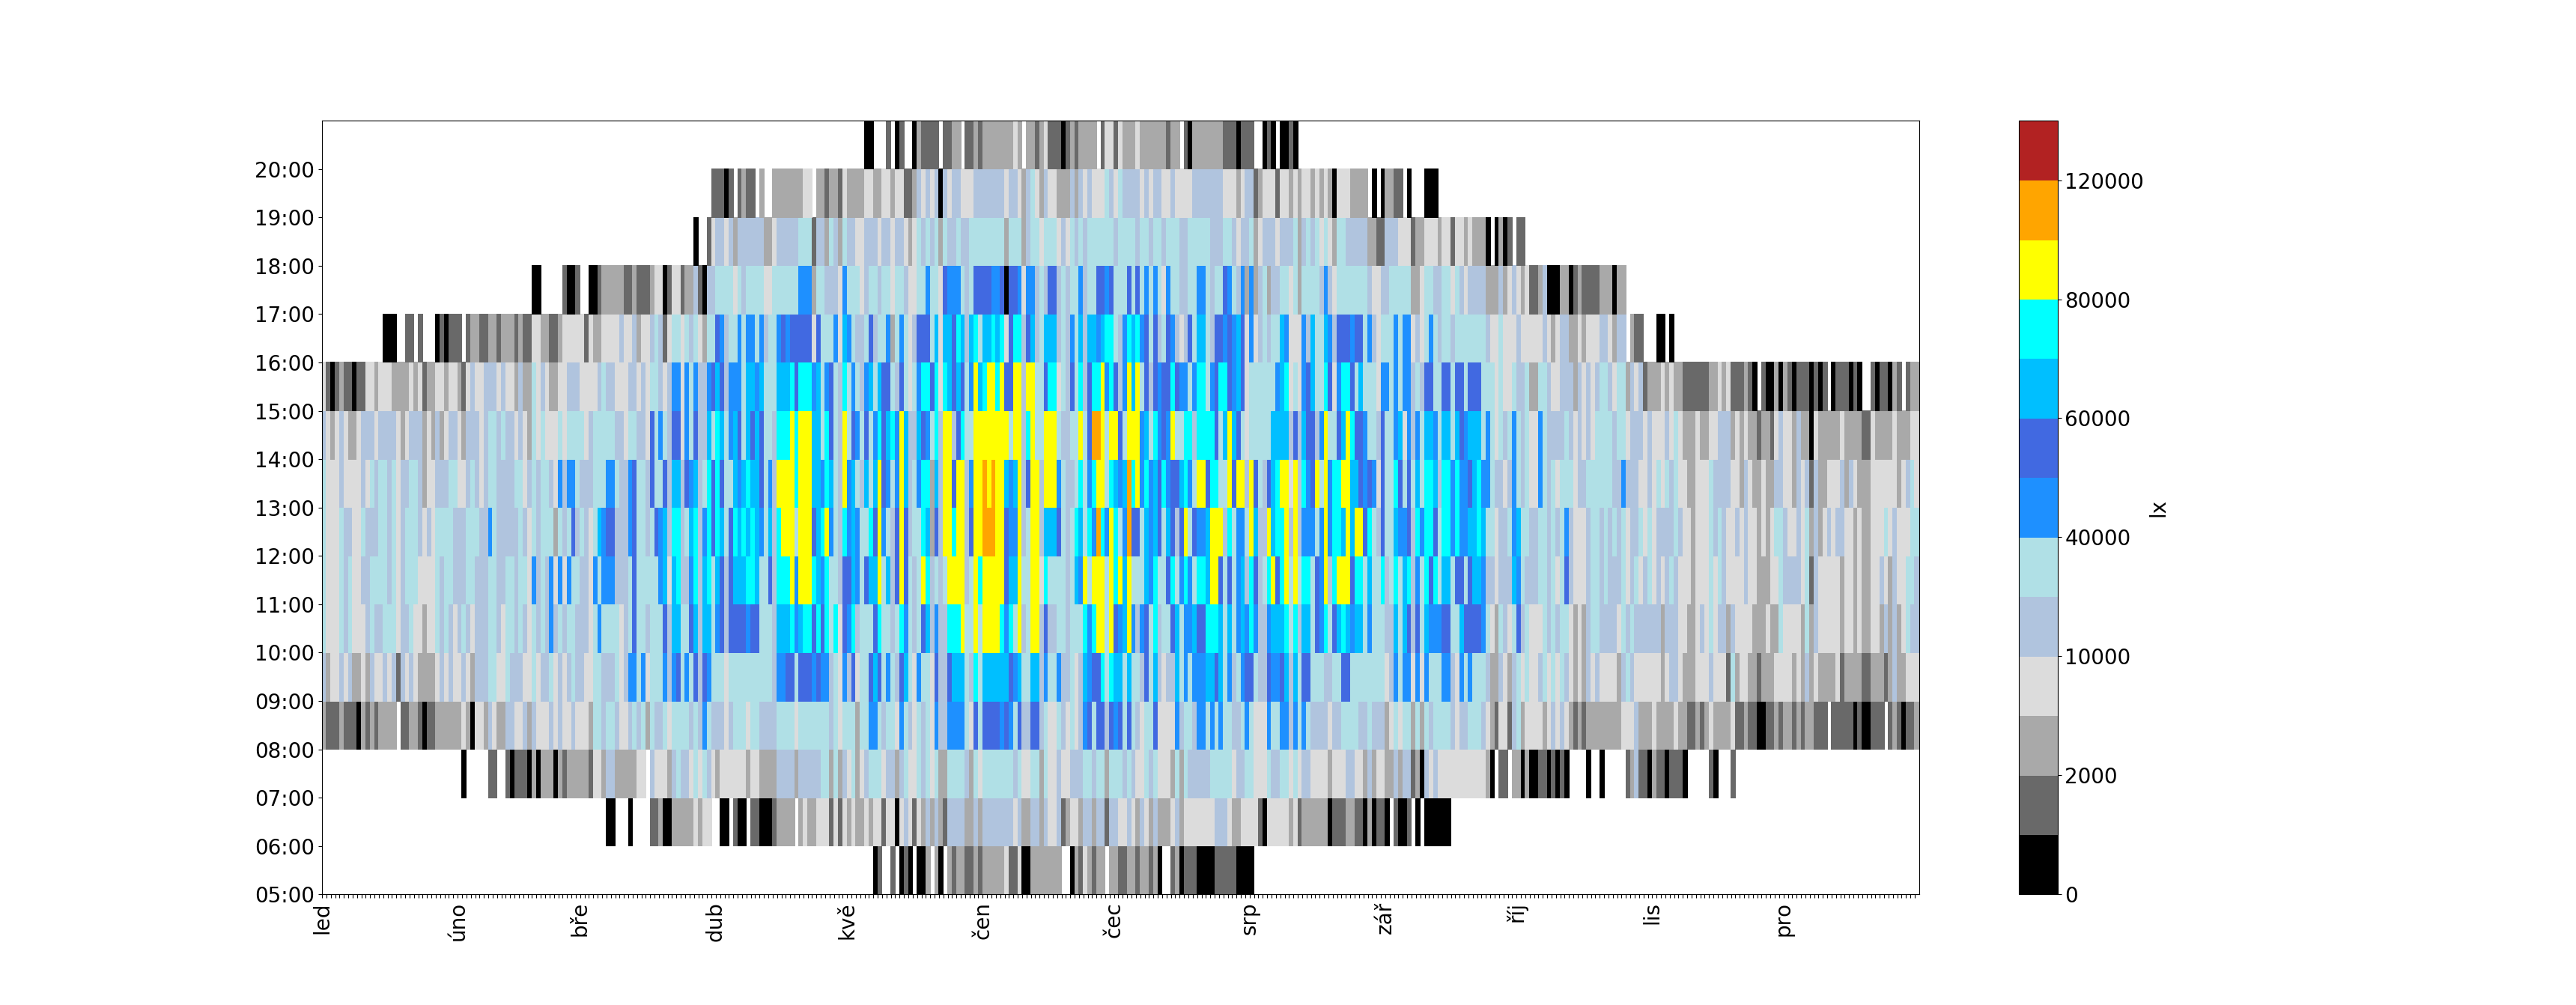

Write the Python code that produced this figure.
#!/usr/bin/env python3

import pandas

df = pandas.read_csv('zapocitana_hodina_tm_cvs.csv', sep=";", index_col=['day1', 'hour'], parse_dates=['day1', 'hour'], dayfirst=True, decimal=",", usecols=['day1', 'hour', 'horizon'])

print(list(df.columns))
print(df.columns)
print(df.index)
print(df.head())
print(df.size)

import matplotlib.pyplot as plt

df2 = df.reset_index().pivot(columns='day1',index='hour',values='horizon')

print(df2)

fig, ax = plt.subplots()

from matplotlib import colors
cmap = colors.ListedColormap(['black', 'dimgray', 'darkgrey', 'gainsboro', 'lightsteelblue', 'powderblue', 'dodgerblue', 'royalblue', 'deepskyblue', 'cyan', 'yellow', 'orange', 'firebrick'])
bounds=[0, 1000, 2000, 5000, 10000, 20000, 40000, 50000, 60000, 70000, 80000, 100000, 120000, 150000]
norm = colors.BoundaryNorm(bounds, cmap.N)
im = ax.pcolor(df2, cmap=cmap, norm=norm)


def datetimeToStr(d):
  if d.day == 1:
    return d.strftime('%b')
  else:
    return ""

import locale
locale.setlocale(locale.LC_TIME, "cs_CZ.utf8")

ticklabelsx = [datetimeToStr(item) for item in df2.columns]

ax.set_xticks(range(len(ticklabelsx)))
ax.set_xticklabels(ticklabelsx, rotation = 90, fontsize=20)

ticklabelsy = [item.strftime('%H:00') for item in df2.index]

ax.set_yticks(range(len(ticklabelsy)))
ax.set_yticklabels(ticklabelsy, fontsize=20)

cbar = ax.figure.colorbar(im, ax=ax)
cbar.ax.tick_params(labelsize=20)
cbar.ax.set_ylabel("lx", rotation=90, fontsize=20)

plt.show()
